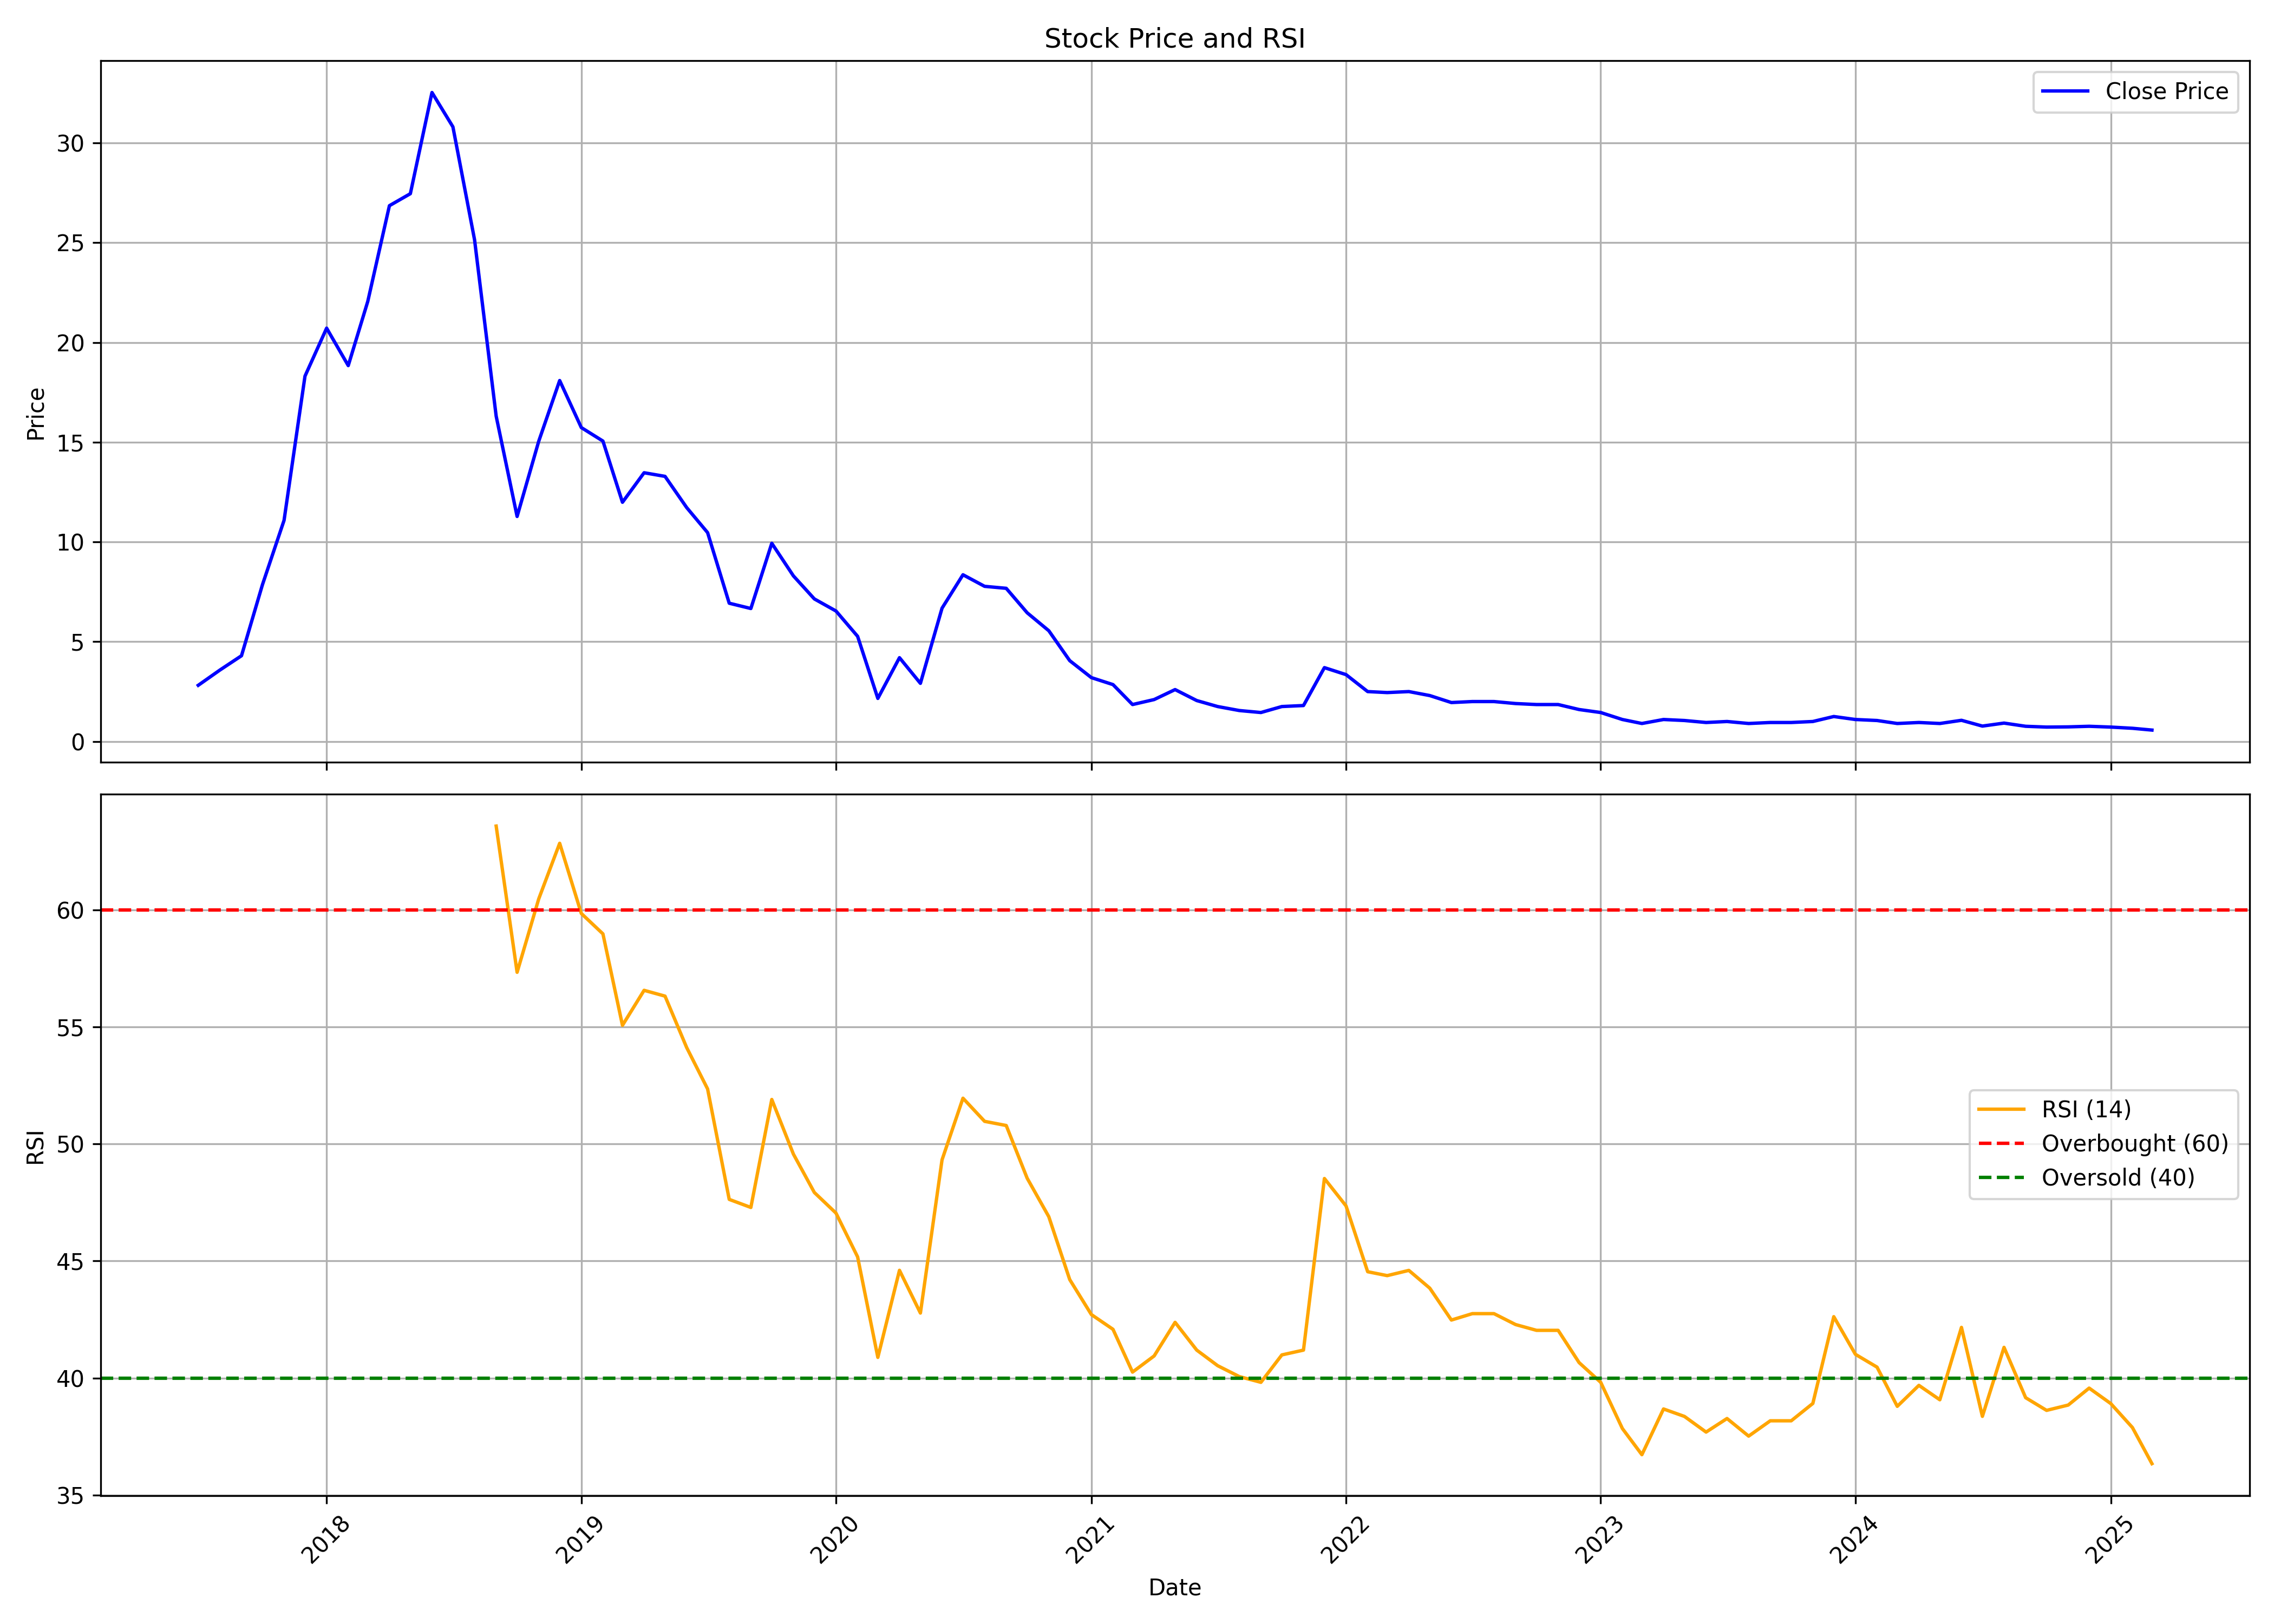

Source data for this figure (header and first rows):
, date, symbol, open, high, low, close, volume, rsi
0, 2017-07-01, SHRENIK, 1.384, 2.844, 1.384, 2.815, 207180000, 
1, 2017-08-01, SHRENIK, 2.907, 3.578, 2.62, 3.578, 61650000, 
2, 2017-09-01, SHRENIK, 3.756, 4.296, 3.48, 4.296, 32310000, 
3, 2017-10-01, SHRENIK, 4.296, 7.854, 4.296, 7.854, 27360000, 
4, 2017-11-01, SHRENIK, 8.245, 11.08, 7.705, 11.08, 43470000, 
5, 2017-12-01, SHRENIK, 11.53, 19.52, 11.22, 18.31, 44370000, 
6, 2018-01-01, SHRENIK, 19.09, 22.27, 17.12, 20.72, 58290000, 
7, 2018-02-01, SHRENIK, 20.58, 21.31, 18.01, 18.84, 29265000, 
8, 2018-03-01, SHRENIK, 18.43, 22.27, 18.33, 22.06, 55050000, 
9, 2018-04-01, SHRENIK, 23.06, 27.62, 22.79, 26.86, 56670000, 
10, 2018-05-01, SHRENIK, 26.86, 29.1, 25.77, 27.46, 63105000, 
11, 2018-06-01, SHRENIK, 27.71, 32.84, 26.61, 32.53, 68775000, 
12, 2018-07-01, SHRENIK, 32.74, 37.37, 25.54, 30.81, 92760000, 
13, 2018-08-01, SHRENIK, 31.09, 35.06, 24.64, 25.15, 46050000, 
14, 2018-09-01, SHRENIK, 25.88, 25.88, 12.57, 16.31, 14223750, 63.57
15, 2018-10-01, SHRENIK, 16.74, 16.74, 10.72, 11.28, 15390000, 57.33
16, 2018-11-01, SHRENIK, 11.82, 17.12, 11.03, 15.05, 12678750, 60.47
17, 2018-12-01, SHRENIK, 15.5, 19.76, 13.68, 18.09, 25091250, 62.84
18, 2019-01-01, SHRENIK, 18.27, 18.47, 14.4, 15.74, 20535000, 59.84
19, 2019-02-01, SHRENIK, 15.75, 16.12, 14.4, 15.06, 10376250, 58.97
20, 2019-03-01, SHRENIK, 15.21, 15.53, 11.65, 11.99, 13815000, 55.06
21, 2019-04-01, SHRENIK, 12.2, 16.37, 12.2, 13.47, 14208750, 56.56
22, 2019-05-01, SHRENIK, 13.47, 14.37, 11.85, 13.29, 16683750, 56.31
23, 2019-06-01, SHRENIK, 13.35, 14.47, 10.79, 11.72, 17163750, 54.11
24, 2019-07-01, SHRENIK, 12.2, 13.23, 9.509, 10.47, 24783750, 52.35
25, 2019-08-01, SHRENIK, 10.4, 12.05, 6.4, 6.929, 24859026, 47.63
26, 2019-09-01, SHRENIK, 6.954, 7.859, 6.373, 6.664, 5145654, 47.28
27, 2019-10-01, SHRENIK, 6.689, 10.12, 5.892, 9.933, 10455390, 51.9
28, 2019-11-01, SHRENIK, 9.543, 10.14, 7.842, 8.298, 6615996, 49.56
29, 2019-12-01, SHRENIK, 8.182, 8.514, 5.452, 7.145, 24201978, 47.92
30, 2020-01-01, SHRENIK, 7.361, 7.767, 5.859, 6.539, 21437802, 47.04
31, 2020-02-01, SHRENIK, 6.937, 6.937, 5.087, 5.27, 17546094, 45.17
32, 2020-03-01, SHRENIK, 5.178, 5.66, 1.992, 2.158, 9640632, 40.88
33, 2020-04-01, SHRENIK, 2.265, 4.473, 2.241, 4.199, 929772, 44.6
34, 2020-05-01, SHRENIK, 4.199, 4.299, 2.755, 2.913, 1641570, 42.77
35, 2020-06-01, SHRENIK, 3.054, 6.68, 2.747, 6.68, 8748516, 49.32
36, 2020-07-01, SHRENIK, 7.012, 8.456, 6.672, 8.357, 9665310, 51.95
37, 2020-08-01, SHRENIK, 8.357, 8.863, 7.535, 7.776, 7157916, 50.96
38, 2020-09-01, SHRENIK, 7.718, 8.539, 7.361, 7.676, 6933108, 50.78
39, 2020-10-01, SHRENIK, 7.9, 10.45, 5.95, 6.45, 49909419, 48.53
40, 2020-11-01, SHRENIK, 6.5, 7.0, 5.4, 5.55, 9943214, 46.89
41, 2020-12-01, SHRENIK, 5.7, 6.3, 4.05, 4.05, 61877346, 44.2
42, 2021-01-01, SHRENIK, 4.05, 4.35, 3.2, 3.2, 45380559, 42.71
43, 2021-02-01, SHRENIK, 3.05, 3.9, 2.85, 2.85, 34505733, 42.08
44, 2021-03-01, SHRENIK, 2.95, 2.95, 1.85, 1.85, 81382207, 40.25
45, 2021-04-01, SHRENIK, 1.85, 2.1, 1.55, 2.1, 52489528, 40.94
46, 2021-05-01, SHRENIK, 2.15, 2.9, 1.8, 2.6, 34603910, 42.38
47, 2021-06-01, SHRENIK, 2.5, 2.6, 2.05, 2.05, 41481038, 41.19
48, 2021-07-01, SHRENIK, 2.05, 2.3, 1.65, 1.75, 56030445, 40.53
49, 2021-08-01, SHRENIK, 1.8, 1.9, 1.45, 1.55, 81422436, 40.06
50, 2021-09-01, SHRENIK, 1.55, 1.65, 1.4, 1.45, 46731765, 39.81
51, 2021-10-01, SHRENIK, 1.5, 2.3, 1.45, 1.75, 166481716, 40.98
52, 2021-11-01, SHRENIK, 1.7, 2.25, 1.7, 1.8, 79837471, 41.19
53, 2021-12-01, SHRENIK, 1.85, 3.7, 1.8, 3.7, 291305750, 48.52
54, 2022-01-01, SHRENIK, 4.05, 4.6, 3.2, 3.35, 348670875, 47.35
55, 2022-02-01, SHRENIK, 3.2, 3.5, 2.5, 2.5, 39396463, 44.54
56, 2022-03-01, SHRENIK, 2.5, 2.9, 2.4, 2.45, 34238536, 44.37
57, 2022-04-01, SHRENIK, 2.45, 3.35, 2.4, 2.5, 56561252, 44.6
58, 2022-05-01, SHRENIK, 2.55, 2.7, 2.15, 2.3, 29033871, 43.84
59, 2022-06-01, SHRENIK, 2.3, 2.4, 1.7, 1.95, 27796178, 42.47
... 33 more rows
